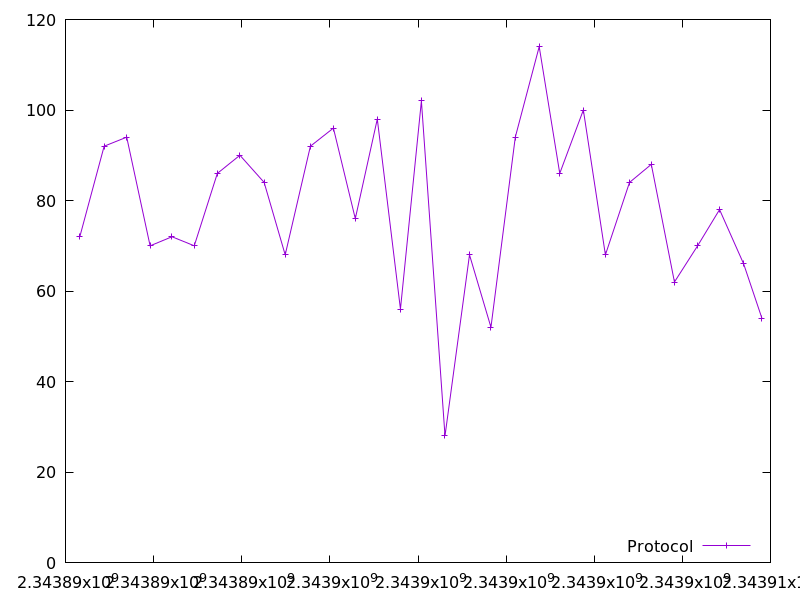

The data file committed next to this chart (first rows):
2343890324.805918, 72.0
2343890877, 92.0
2343891389, 94.0
2343891920, 70.0
2343892416, 72.0
2343892922, 70.0
2343893446, 86.0
2343893958, 90.0
2343894509, 84.0
2343894986, 68.0
2343895558, 92.0
2343896081, 96.0
2343896578, 76.0
2343897076, 98.0
2343897602, 56.0
2343898078, 102.0
2343898613, 28.0
2343899169, 68.0
2343899657, 52.0
2343900209, 94.0
2343900752, 114.0
2343901218, 86.0
2343901753, 100.0
2343902254, 68.0
2343902800, 84.0
2343903296, 88.0
2343903821, 62.0
2343904346, 70.0
2343904845, 78.0
2343905392, 66.0
2343905806, 54.0
